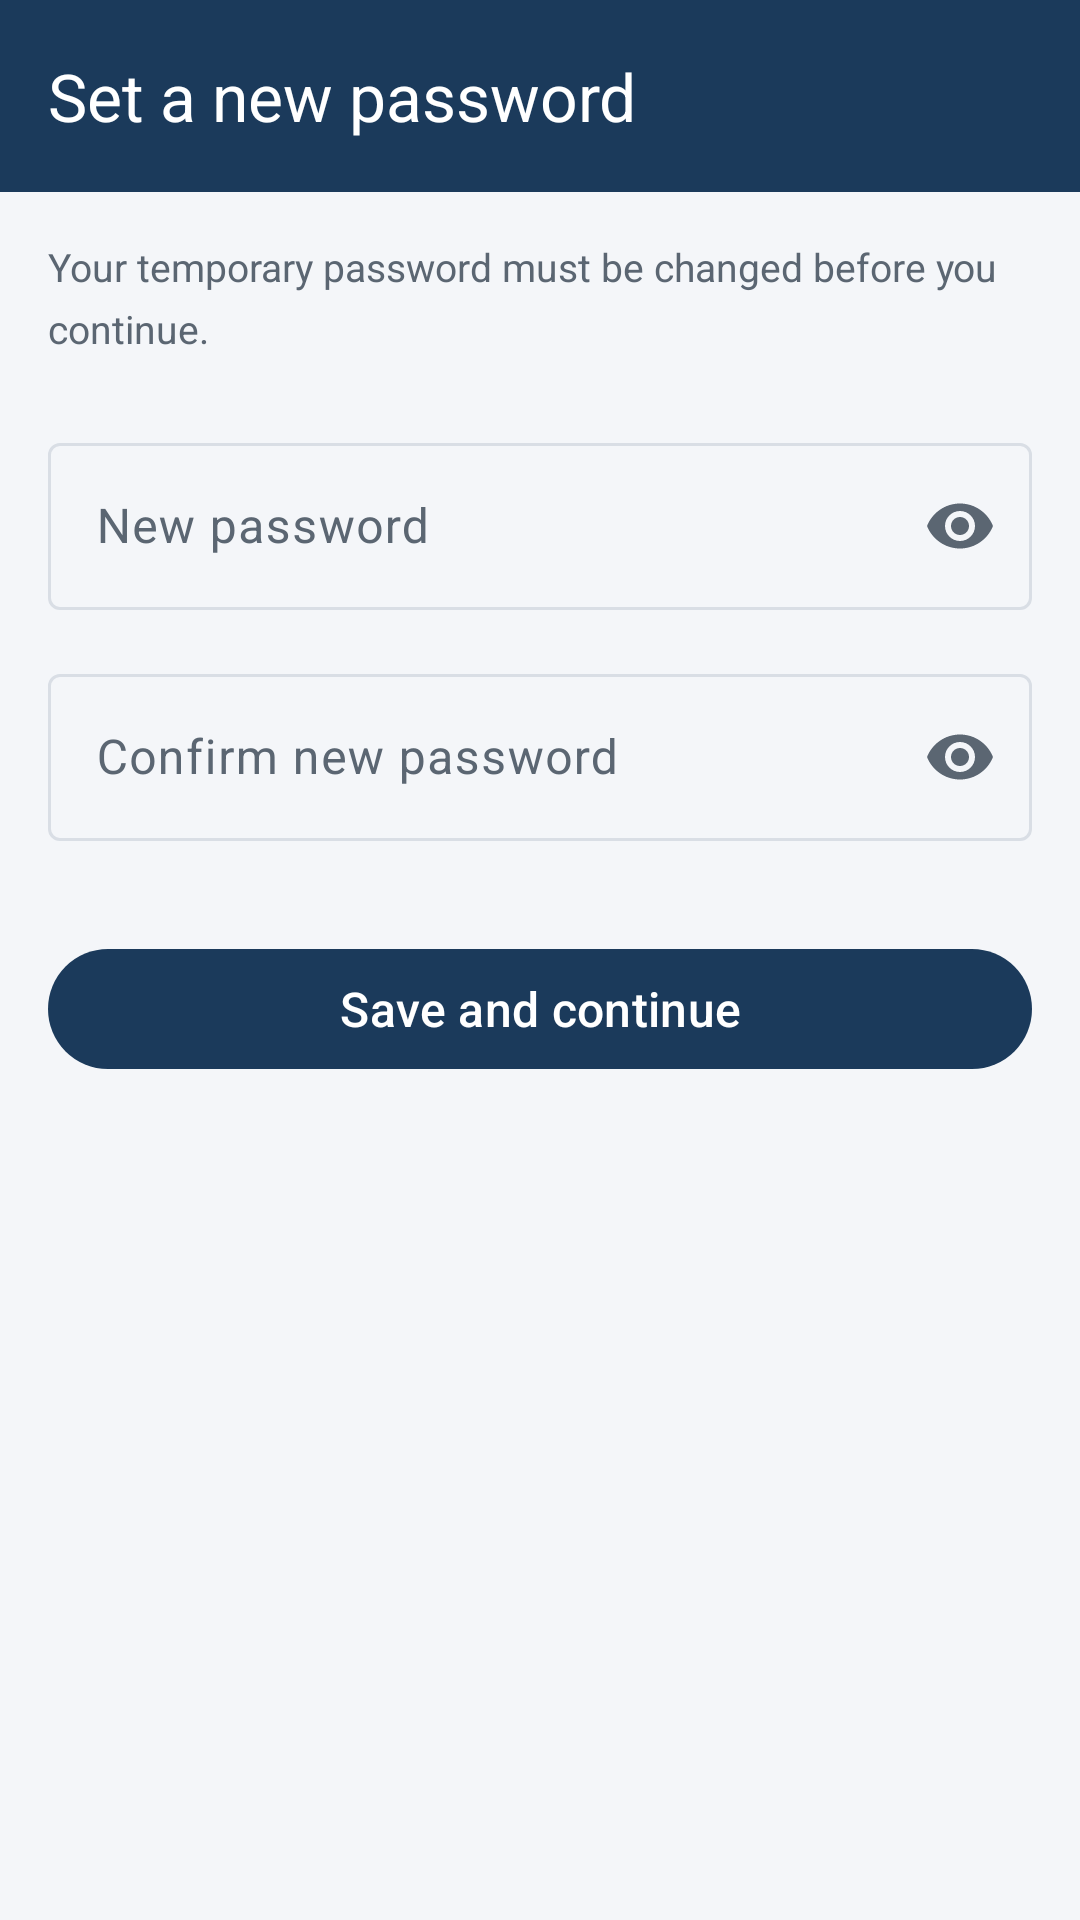

Layout XML and referenced resources for this Android screen:
<!-- AndroidManifest.xml: application theme Theme.InventoryApplication -->
<!-- res/layout/activity_change_password.xml -->
<?xml version="1.0" encoding="utf-8"?>
<LinearLayout xmlns:android="http://schemas.android.com/apk/res/android"
    xmlns:app="http://schemas.android.com/apk/res-auto"
    android:id="@+id/main"
    android:layout_width="match_parent"
    android:layout_height="match_parent"
    android:orientation="vertical">

    <com.google.android.material.appbar.MaterialToolbar
        android:id="@+id/toolbar"
        android:layout_width="match_parent"
        android:layout_height="?attr/actionBarSize"
        android:background="@color/navy"
        app:navigationIcon="@drawable/ic_arrow_back"
        app:navigationContentDescription="@string/notif_back_desc"
        app:navigationIconTint="@color/white"
        app:title="@string/change_password_title"
        app:titleTextColor="@color/white" />

    <ScrollView
        android:layout_width="match_parent"
        android:layout_height="match_parent"
        android:fillViewport="true">

        <LinearLayout
            android:layout_width="match_parent"
            android:layout_height="wrap_content"
            android:orientation="vertical"
            android:padding="@dimen/screen_margin">

            <TextView
                android:layout_width="match_parent"
                android:layout_height="wrap_content"
                android:lineSpacingMultiplier="1.3"
                android:text="@string/change_password_helper"
                android:textColor="@color/ink_muted"
                android:textSize="13sp" />

            <com.google.android.material.textfield.TextInputLayout
                android:id="@+id/newPasswordLayout"
                style="@style/Widget.Material3.TextInputLayout.OutlinedBox"
                android:layout_width="match_parent"
                android:layout_height="wrap_content"
                android:layout_marginTop="@dimen/space_lg"
                android:hint="@string/change_password_new_hint"
                app:endIconMode="password_toggle">

                <com.google.android.material.textfield.TextInputEditText
                    android:id="@+id/newPasswordInput"
                    android:layout_width="match_parent"
                    android:layout_height="wrap_content"
                    android:inputType="textPassword"
                    android:minHeight="@dimen/touch_target_min" />
            </com.google.android.material.textfield.TextInputLayout>

            <com.google.android.material.textfield.TextInputLayout
                android:id="@+id/confirmPasswordLayout"
                style="@style/Widget.Material3.TextInputLayout.OutlinedBox"
                android:layout_width="match_parent"
                android:layout_height="wrap_content"
                android:layout_marginTop="@dimen/space_md"
                android:hint="@string/change_password_confirm_hint"
                app:endIconMode="password_toggle">

                <com.google.android.material.textfield.TextInputEditText
                    android:id="@+id/confirmPasswordInput"
                    android:layout_width="match_parent"
                    android:layout_height="wrap_content"
                    android:inputType="textPassword"
                    android:minHeight="@dimen/touch_target_min" />
            </com.google.android.material.textfield.TextInputLayout>

            <com.google.android.material.button.MaterialButton
                android:id="@+id/saveButton"
                android:layout_width="match_parent"
                android:layout_height="wrap_content"
                android:layout_marginTop="@dimen/space_xl"
                android:minHeight="@dimen/touch_target_min"
                android:text="@string/change_password_save"
                android:textSize="16sp" />
        </LinearLayout>
    </ScrollView>
</LinearLayout>
<!-- resources referenced by this layout -->
<resources>
  <color name="ink_muted">#FF5B6672</color>
  <color name="navy">#FF1B3A5B</color>
  <color name="white">#FFFFFFFF</color>
  <dimen name="screen_margin">16dp</dimen>
  <dimen name="space_lg">24dp</dimen>
  <dimen name="space_md">16dp</dimen>
  <dimen name="space_xl">32dp</dimen>
  <dimen name="touch_target_min">48dp</dimen>
  <string name="change_password_confirm_hint">Confirm new password</string>
  <string name="change_password_helper">Your temporary password must be changed before you continue.</string>
  <string name="change_password_new_hint">New password</string>
  <string name="change_password_save">Save and continue</string>
  <string name="change_password_title">Set a new password</string>
  <string name="notif_back_desc">Back</string>
  <style name="Theme.InventoryApplication" parent="Base.Theme.InventoryApplication" />
  <style name="Base.Theme.InventoryApplication" parent="Theme.Material3.DayNight.NoActionBar">
          
          <item name="android:windowBackground">@color/background</item>
          <item name="colorPrimary">@color/navy</item>
          <item name="colorOnPrimary">@color/white</item>
          <item name="colorPrimaryContainer">@color/navy_container</item>
          <item name="colorOnPrimaryContainer">@color/on_navy_container</item>
          <item name="colorSecondary">@color/amber</item>
          <item name="colorOnSecondary">@color/ink</item>
          <item name="colorSecondaryContainer">@color/amber_container</item>
          <item name="colorOnSecondaryContainer">@color/on_amber_container</item>
          <item name="android:colorBackground">@color/background</item>
          <item name="colorSurface">@color/surface</item>
          <item name="colorOnSurface">@color/ink</item>
          <item name="colorSurfaceVariant">@color/surface_variant</item>
          <item name="colorOnSurfaceVariant">@color/ink_muted</item>
          <item name="colorOutline">@color/outline</item>
          <item name="colorError">@color/stock_out</item>
          <item name="colorOnError">@color/white</item>
          <item name="colorErrorContainer">@color/stock_out_container</item>
          <item name="colorOnErrorContainer">@color/stock_out_on</item>
      </style>
  <color name="background">#FFF4F6F9</color>
  <color name="navy_container">#FFD7E3F2</color>
  <color name="on_navy_container">#FF0A2338</color>
  <color name="amber">#FFFFB300</color>
  <color name="ink">#FF1A1C1E</color>
  <color name="amber_container">#FFFFECB3</color>
  <color name="on_amber_container">#FF4A3200</color>
  <color name="surface">#FFFFFFFF</color>
  <color name="surface_variant">#FFEAEEF3</color>
  <color name="outline">#FFD9DEE5</color>
  <color name="stock_out">#FFC62828</color>
  <color name="stock_out_container">#FFFFEBEE</color>
  <color name="stock_out_on">#FFB71C1C</color>
</resources>
